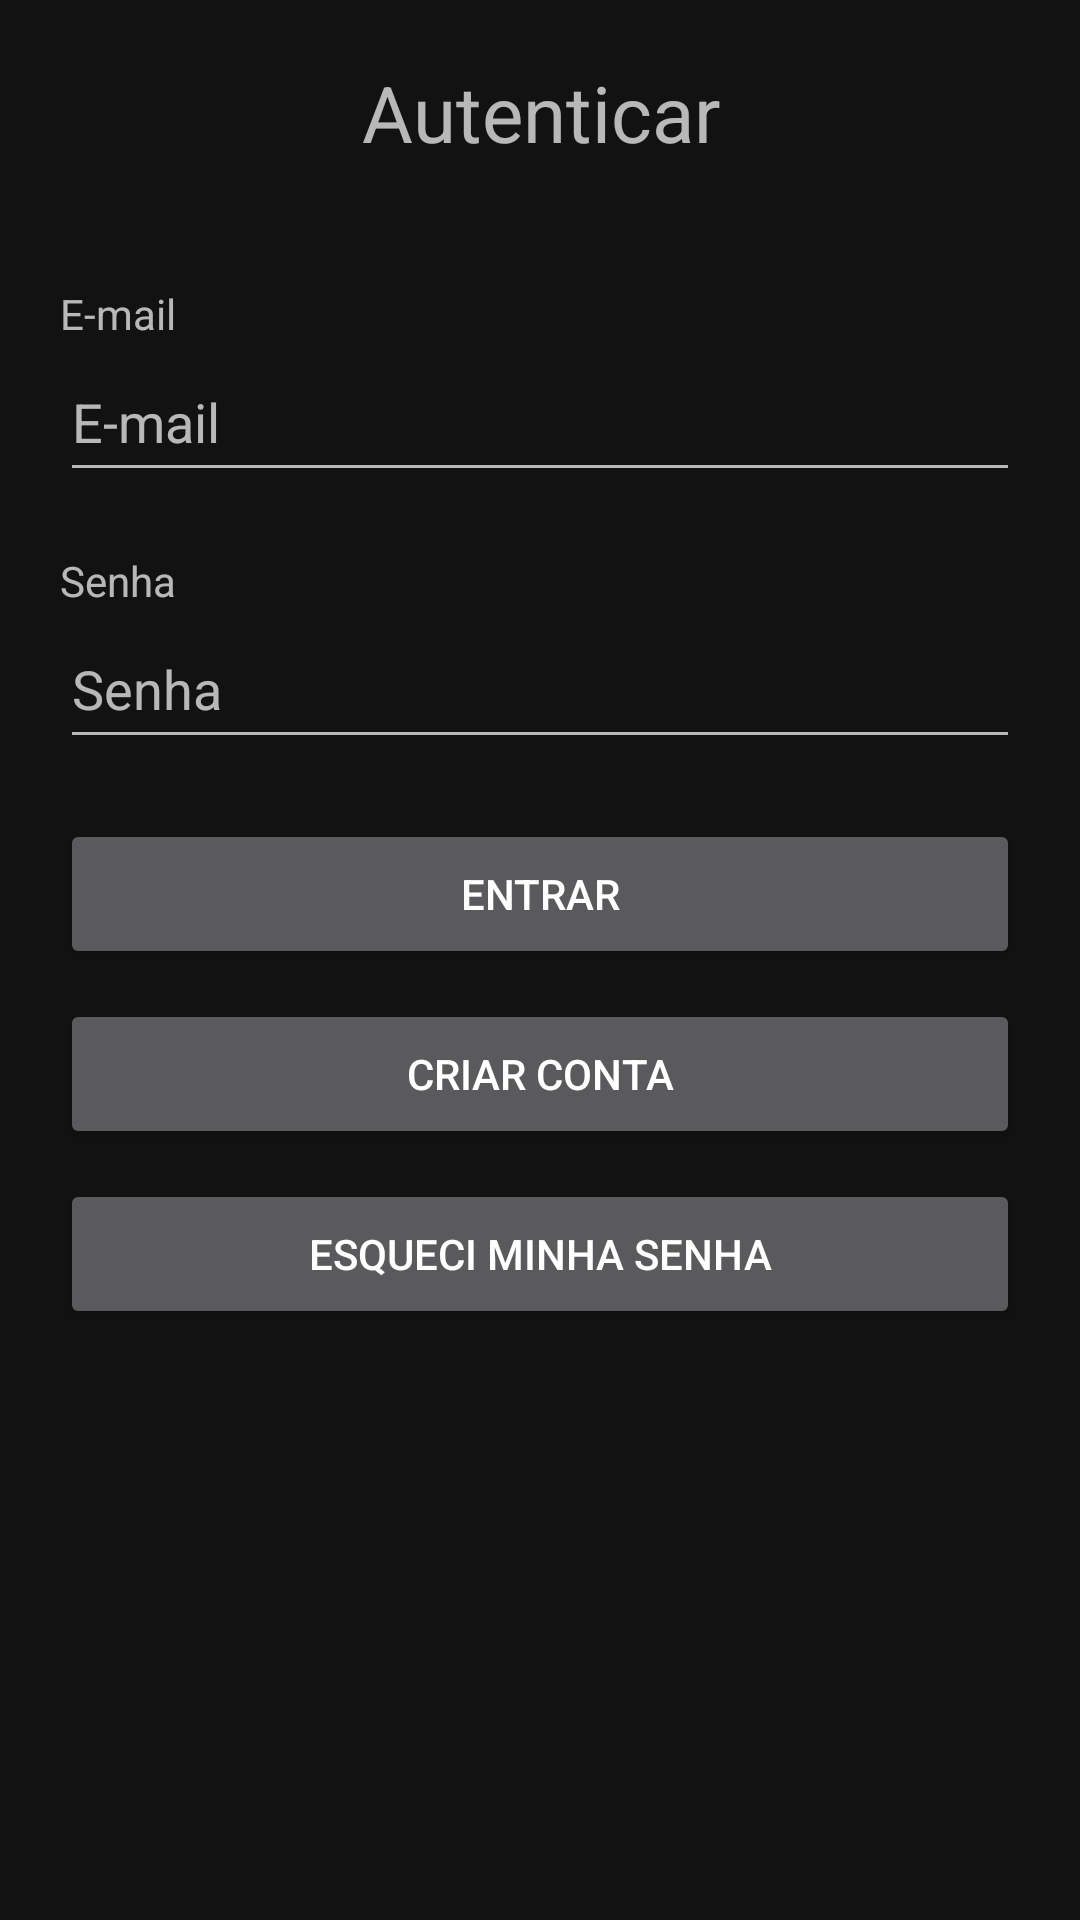

Android layout source for this screen:
<!-- AndroidManifest.xml: application theme Theme.TrabalhoAM -->
<!-- res/layout/activity_login.xml -->
<?xml version="1.0" encoding="utf-8"?>
<LinearLayout xmlns:android="http://schemas.android.com/apk/res/android"
    xmlns:app="http://schemas.android.com/apk/res-auto"
    xmlns:tools="http://schemas.android.com/tools"
    android:layout_width="match_parent"
    android:layout_height="match_parent"
    android:orientation="vertical"
    tools:context=".ui.activities.LoginActivity">

    <TextView
        android:layout_width="match_parent"
        android:layout_height="wrap_content"
        android:layout_margin="20dp"
        android:gravity="center"
        android:text="@string/autenticar"
        android:textSize="26sp" />

    <TextView
        android:layout_width="wrap_content"
        android:layout_height="wrap_content"
        android:layout_marginLeft="20dp"
        android:layout_marginTop="20dp"
        android:text="@string/e_mail" />

    <EditText
        android:id="@+id/email"
        android:layout_width="match_parent"
        android:layout_height="50dp"
        android:layout_marginHorizontal="20dp"
        android:hint="@string/e_mail"
        android:inputType="textEmailAddress" />

    <TextView
        android:layout_width="wrap_content"
        android:layout_height="wrap_content"
        android:layout_marginLeft="20dp"
        android:layout_marginTop="20dp"
        android:text="@string/senha" />

    <EditText
        android:id="@+id/password"
        android:layout_width="match_parent"
        android:layout_height="50dp"
        android:layout_marginHorizontal="20dp"
        android:hint="@string/senha"
        android:inputType="textPassword" />

    <Button
        android:id="@+id/login"
        android:layout_width="match_parent"
        android:layout_height="50dp"
        android:layout_marginHorizontal="20dp"
        android:layout_marginTop="20dp"
        android:text="@string/entrar" />

    <Button
        android:id="@+id/register"
        android:layout_width="match_parent"
        android:layout_height="50dp"
        android:layout_marginHorizontal="20dp"
        android:layout_marginTop="10dp"
        android:text="@string/criar_conta" />

    <Button
        android:id="@+id/forgot"
        android:layout_width="match_parent"
        android:layout_height="50dp"
        android:layout_marginHorizontal="20dp"
        android:layout_marginTop="10dp"
        android:text="@string/esqueci_minha_senha" />

</LinearLayout>
<!-- resources referenced by this layout -->
<resources>
  <string name="autenticar">Autenticar</string>
  <string name="criar_conta">Criar Conta</string>
  <string name="e_mail">E-mail</string>
  <string name="entrar">Entrar</string>
  <string name="esqueci_minha_senha">Esqueci Minha Senha</string>
  <string name="senha">Senha</string>
  <style name="Theme.TrabalhoAM" parent="Theme.MaterialComponents.NoActionBar">
          
          <item name="colorPrimary">@color/purple_500</item>
          <item name="colorPrimaryVariant">@color/purple_700</item>
          <item name="colorOnPrimary">@color/white</item>
          
          <item name="colorSecondary">@color/teal_200</item>
          <item name="colorSecondaryVariant">@color/teal_700</item>
          <item name="colorOnSecondary">@color/black</item>
          
          <item name="android:statusBarColor" tools:targetApi="l">?attr/colorPrimaryVariant</item>
          
      </style>
  <!-- not gathered from this repository: default colours our renderer supplied (Android Studio template values) -->
  <color name="purple_500">#FF6200EE</color>
  <color name="purple_700">#FF3700B3</color>
  <color name="teal_200">#FF03DAC5</color>
  <color name="teal_700">#FF018786</color>
  <color name="black">#FF000000</color>
  <color name="white">#FFFFFFFF</color>
</resources>
